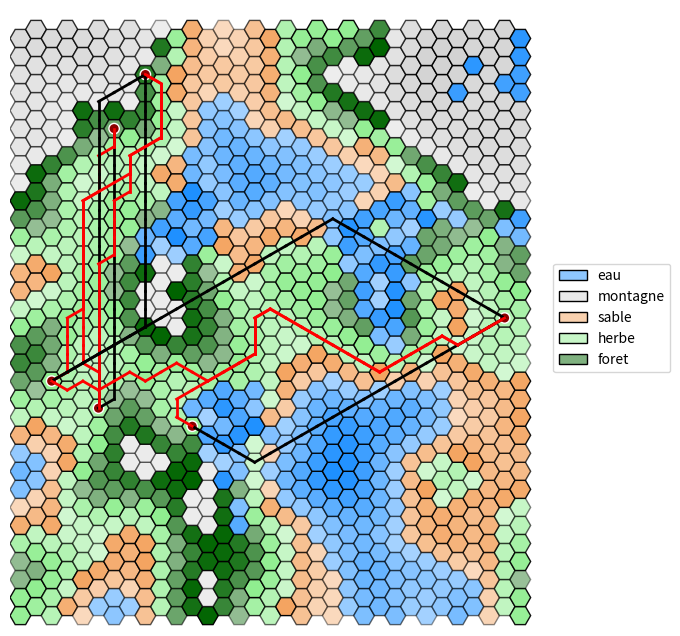

This chart was generated by the following Python code:
"""
Programme basique en python3.8 permettant via matplolib de visualiser une grille hexagonale.

Elle propose simplement:
 - l'affichage des hexagones, avec des couleurs et une opacité
 - l'ajout de formes colorées sur les hexagones
 - l'ajout de liens colorés entre les hexagones

[redacted]

[redacted]
"""

#Enlève les "" des objet qu'on peut avoir
from __future__ import annotations

#Permet la création de classes abstraites & méthodes abstraites
from abc import abstractmethod

#Permet d'initialiser une valeur par défault pour des clés qui n'ont pas été définies
from collections import defaultdict

#Intégration du hasard
import random

#Importations basiques de python pour inclure dictionnaire, tuples, et des listes
from typing import Dict, Tuple, List

#Visualisation de données / dessins / graphiques
import matplotlib.pyplot as plt

#Importations des couleurs avec une précision
import matplotlib.colors as mcolors

#Importations de polygones réguliers
from matplotlib.patches import RegularPolygon

#Gère propriétés de style par rapport aux formes
from matplotlib.patches import Patch

#Crée des palets de couleur spécifiques
from matplotlib.colors import LinearSegmentedColormap

#Calculs numériques & tableaux de données 
import numpy as np

#Importer la dequeue en python
from collections import deque

#Pour les mesures de performance
import time

#File a priorité
import heapq

# un simple alias de typage python : type (x,y)
Coords = Tuple[int, int]  

# il y a mieux en python :
# - 3.11: Coords: AliasType = Tuple[int, int]
# - 3.12: type Coords = Tuple[int, int]


class Forme:
    """Superclasse abstraite qui sauvegarde une couleur et impose une méthode 'get' qui retourne un Patch."""

    def __init__(self, color: str = "black", edgecolor: str = None):
        assert color in mcolors.CSS4_COLORS #vérification de la couleur donné
        if edgecolor is not None:
            assert edgecolor in mcolors.CSS4_COLORS #vérification de la couleur de bordure donné
        #Affectation
        self._color = color
        self._edgecolor = edgecolor


    #Méthode get qui impose un Patch en retour
    @abstractmethod
    def get(self, x: float, y: float, h: int) -> Patch:
        pass


class Rect(Forme):
    """Redéfinition d'une Forme pour un rectangle."""

    def __init__(self, *args, **kwargs): #* arguments possible dans un tuple, ** argument possibles dans un dictionnaire
        super().__init__(*args, **kwargs) #Super constructeur de la classe forme

    def get(self, x: float, y: float, h: int) -> plt.Rectangle: #Méthode get : rectangle
        return plt.Rectangle((x - h / 2, y - h / 2), h, h, facecolor=self._color, edgecolor=self._edgecolor)


class Circle(Forme):
    """Redéfinition d'une Forme pour un cercle."""

    def __init__(self, *args, **kwargs):
        super().__init__(*args, **kwargs)

    def get(self, x: float, y: float, h: int) -> plt.Circle:
        return plt.Circle((x, y), h / 2, facecolor=self._color, edgecolor=self._edgecolor)


class HexGridViewer:
    """
    Classe permettant d'afficher une grille hexagonale. Elle se crée via son constructeur avec deux arguments:
    la largeur et la hauteur.
    Deux attributs gèrent l'apparence des hexagones: colors et alpha, pour respectivement représenter la
    couleur et la transparence des hexagones.
    Chaque hexagone est représenté par une tuple : (x, y) spécifique dans la grille. 
    Ces tuples sont les clés des dictionnaires colors et alpha, que vous pouvez modifier via les méthodes add_color et add_alpha.

    Il est aussi possible d'ajouter des symboles Rectangle ou Circle au milieu des hexagones, ainsi que des liens
    entre les centres des hexagones.

    Pour s'informer sur les HexGrid:
    Voir : https://www.redblobgames.com/grids/hexagons/#coordinates-offset pour plus d'informations.
    """

    def __init__(self, width: int, height: int):

        self.__width = width  # largueur de la grille hexagonale, i.e. ici "nb_colonnes"
        self.__height = height  # hauteur de la grille hexagonale, i.e. ici "nb_lignes"

        # modifié par défaut par matplolib, la modification ne sert à rien
        # mais est nécessaire pour calculer les points
        self.__hexsize = 10

        # couleur des hexagones : par défaut, blanc
        #Lorsqu'on accède à une coordonnée qui n'a pas de couleur affecté, ce sera blanc
        self.__colors: Dict[Coords, str] = defaultdict(lambda: "white")

        # transparence des hexagones : par défaut, 1
        #De même que les couleurs
        self.__alpha: Dict[Coords, float] = defaultdict(lambda: 1)

        # symboles sur les hexagones, par défaut, aucun symbole sur une case.
        # Limitation : un seul symbole par case !
        #Le symbole est soit une forme ou soit None
        self.__symbols: Dict[Coords, Forme | None] = defaultdict(lambda: None)

        # liste de liens à affichager entre les cases.
        self.__links: List[Tuple[Coords, Coords, str, int]] = []

        #Altitudes du terrain
        self.__altitude: Dict[Coords, float] = defaultdict(lambda: 0)

        #Types de terrain
        self.__terrain: Dict[Coords, str] = defaultdict(lambda: "inconnu")

    def get_width(self) -> int:
        """Retourne la largeur (nombre de colonnes)."""

        return self.__width

    def get_height(self) -> int:
        """Retourne la hauteur (nombre de lignes)."""
        return self.__height

    def add_color(self, x: int, y: int, color: str) -> None:
        """Ajoute une couleur à la coordonnée (x, y) en vérifiant qu'elle est valide."""
        assert color in mcolors.CSS4_COLORS, \
            f"self.__colors type must be in matplotlib colors. What is {color} ?"
        self.__colors[(x, y)] = color


    def add_alpha(self, x: int, y: int, alpha: float) -> None:
        """Ajoute un indice d'opacité (alpha) entre 0 et 1 pour la case (x, y)."""
        assert 0 <= alpha <= 1, f"alpha value must be between 0 and 1. What is {alpha} ?"
        self.__alpha[(x, y)] = alpha

    def add_symbol(self, x: int, y: int, symbol: Forme) -> None:
        """Place un symbole (`Forme`) au centre de la case (x, y)."""
        self.__symbols[(x, y)] = symbol

    def add_link(self, coord1: Coords, coord2: Coords, color: str = None, thick=2) -> None:
        """Ajoute un lien visuel entre deux cases (coord1 -> coord2).
        `color` et `thick` définissent l'apparence du segment.
        """
        self.__links.append((coord1, coord2, color if color is not None else "black", thick))

    def get_color(self, x: int, y: int) -> str:
        """Retourne la couleur de la case (x, y)."""
        return self.__colors[(x, y)]

    def get_alpha(self, x: int, y: int) -> float:
        """Retourne l'opacité (alpha) de la case (x, y)."""
        return self.__alpha[(x, y)]

    def get_neighbours(self, x: int, y: int) -> List[Coords]:
        """
        Retourne la liste des coordonnées des hexagones voisins de l'hexagone en coordonnées (x,y).
        """

        if y % 2 == 0:
            #Cas ou y est paire, res [(2,0)...]
            res = [(x + dx, y + dy) for dx, dy in ((1, 0), (0, 1), (-1, 1), (-1, 0), (-1, -1), (0, -1))]
        else:
            #Cas ou y est impaire
            res = [(x + dx, y + dy) for dx, dy in ((1, 0), (1, 1), (0, 1), (-1, 0), (0, -1), (1, -1))]
        #Return des voisins en vérifiant qu'ils sont bien dans les limites 
        return [(dx, dy) for dx, dy in res if 0 <= dx < self.__width and 0 <= dy < self.__height]

    def add_altitude(self, x: int, y: int, alt: float) -> None:
        """Définit l'altitude d'une case."""
        self.__altitude[(x, y)] = alt

    def get_altitude(self, x: int, y: int) -> float:
        """Obtient l'altitude d'une case."""
        return self.__altitude[(x, y)]
    
    def highest_altitude(self) -> float:
        """Retourne l'altitude avec ses coordonnées la plus haute de la grille"""
        high_alt = -1.0
        Coordinates = (-1, -1)
        for x in range(self.__width):
            for y in range(self.__height):
                alt = self.get_altitude(x, y)
                if alt > high_alt:
                    high_alt = alt
                    Coordinates = (x, y)
        return high_alt, Coordinates

    def add_terrain(self, x: int, y: int, terrain: str) -> None:
        """Définit le type de terrain d'une case."""
        self.__terrain[(x, y)] = terrain
        
        # Attribuer la couleur selon le terrain
        terrain_colors = {
            "eau": "dodgerblue",
            "sable": "sandybrown",
            "herbe": "lightgreen",
            "foret": "darkgreen",
            "montagne": "lightgray"
        }

        if terrain in terrain_colors:
            self.add_color(x, y, terrain_colors[terrain])

    def get_terrain(self, x: int, y: int) -> str:
        """Obtient le type de terrain d'une case."""
        return self.__terrain[(x, y)]

    def get_all_coords(self) -> List[Coords]:
        """Retourne toutes les coordonnées de la grille."""
        return [(x, y) for x in range(self.__width) for y in range(self.__height)]

    def generate_terrain(self, global_altitudes) -> None:
        """Assigne les terrains selon l'altitude (par quantiles)."""
        
        # Calculer les seuils, permet d'avoir des meilleurs seuil et donc une meilleure répartition des terrain
        quantiles = np.quantile(global_altitudes, [0.15, 0.35, 0.65, 0.85])

        #Pour assigner terrain et alpha :
        terrain_groups = defaultdict(list)

        for vertex in self.get_all_coords():
            x, y = vertex
            altitude = self.get_altitude(x, y)
            if altitude < quantiles[0]:  
                terrain = "eau"
                self.add_terrain(x, y, terrain)
            elif altitude < quantiles[1]: 
                terrain = "sable"
                self.add_terrain(x, y, terrain)
            elif altitude < quantiles[2]:  
                terrain = "herbe"
                self.add_terrain(x, y, terrain)
            elif altitude < quantiles[3]:  
                terrain = "foret"
                self.add_terrain(x, y, terrain)
            else:  
                terrain = "montagne"
                self.add_terrain(x, y, terrain)
            
            terrain_groups[terrain].append((x,y, altitude)) # {"montagne" : [(1,3,23)]}
        
        for terrain_type, cells in terrain_groups.items():
            if not cells:
                continue
            
            altitudes = [cell[2] for cell in cells]
            min_alt = min(altitudes)
            max_alt = max(altitudes)

            if max_alt != min_alt:
                altitude_range = max_alt - min_alt 
            else: #cas ou les altitudes max et min sont les mêmes
                altitude_range = 1

            is_water = (terrain_type == "eau") #Vrai ou Faux

            for x, y, altitude in cells:

                #calcul et assignation de la normalisation, plus une altitude est grande plus sa normalisationest grande
                normal = (altitude - min_alt) / altitude_range

                #Inversion de l'alpha en fonction de si c'est de l'eau, garde la plage de 0.4 à 1.0
                if is_water:
                    alpha = (1.0 - normal * 0.6)
                    self.add_alpha(x,y,alpha)
                else:
                    alpha = (0.4 + normal * 0.6)
                    self.add_alpha(x,y,alpha)
                


    def high_points_fixation(self) -> None:
        """Lisse les points isolés en moyennant avec leurs voisins."""
        new_altitudes = {}
        
        for vertex in self.get_all_coords():
            neighbours = self.get_neighbours(*vertex)
            if neighbours:

                # Moyenne entre altitude actuelle et moyenne des voisins
                avg_altitude = sum(self.get_altitude(*n) for n in neighbours) / len(neighbours)
                current = self.get_altitude(*vertex)
                new_altitudes[vertex] = (current + avg_altitude) / 2
            else:
                new_altitudes[vertex] = self.get_altitude(*vertex)
        
        # Appliquer les nouvelles altitudes
        for vertex, altitude in new_altitudes.items():
            self.add_altitude(*vertex, altitude)        



    def generate_river_with_branches(self, current_coord: Coords, branch_probability=0.2, visited=None) -> List[Tuple[Coords, Coords]]:
        """
        Génère une rivière avec des embranchements.
        Retourne une liste de segments (tuple de deux coordonnées).
        """
        if visited is None:
            visited = set()
        
        if current_coord in visited:
            return []
        
        visited.add(current_coord)
        
        x, y = current_coord
        current_alt = self.get_altitude(x, y)
        neighbors = self.get_neighbours(x, y)
        
        # Voisins strictement plus bas
        downhill = [n for n in neighbors if self.get_altitude(n[0], n[1]) < current_alt and n not in visited]
        
        if not downhill:
            return []

        links = []
        # Choisir le voisin le plus bas pour la direction principale
        best_neighbor = min(downhill, key=lambda n: self.get_altitude(n[0], n[1]))
        links.append((current_coord, best_neighbor))
        links.extend(self.generate_river_with_branches(best_neighbor, branch_probability, visited))

        # Chance d'embranchements multiples
        if len(downhill) > 1:
            other_neighbors = [n for n in downhill if n != best_neighbor]
            for neighbor in other_neighbors:
                if random.random() < branch_probability:
                    links.append((current_coord, neighbor))
                    links.extend(self.generate_river_with_branches(neighbor, branch_probability * 0.7, visited))
                
        return links

    
    def display_rivers(self, rivers: List[Tuple[Coords, Coords]]) -> None:
        """Affiche les rivières en coloriant les cases ET en traçant les liens."""
        for start, end in rivers:
            #Coordonnées du début
            col_s, row_s = start

            #Coordonnées de la fin
            col_e, row_e = end

            self.add_color(row_s, col_s, "dodgerblue")
            self.add_color(row_e, col_e, "dodgerblue")

    def generate_map(self) -> None:
        """
        Génère une carte avec altitudes et terrains cohérents
        via l'algorithme Diamond-Square.
        """
        
        # Initialisation : tout à 0
        for x in range(self.get_width()):
            for y in range(self.get_height()):
                self.add_altitude(x, y, 0)

        # Initialiser les 4 coins
        self.add_altitude(0, 0, random.randint(50, 150))
        self.add_altitude(self.get_width() - 1, 0, random.randint(50, 150))
        self.add_altitude(0, self.get_height() - 1, random.randint(50, 150))
        self.add_altitude(self.get_width() - 1, self.get_height() - 1, random.randint(50, 150))

        randomness = 120
        tileWidth = min(self.get_width(), self.get_height()) - 1
        step = 1
        while step < tileWidth:
            step *= 2
        step //= 2

        while step > 0:
            halfStep = step // 2
            if halfStep <= 0:
                break
            
            # Diamond step
            for x in range(0, self.get_width(), step):
                for y in range(0, self.get_height(), step):
                    x2 = (x + step) % self.get_width()
                    y2 = (y + step) % self.get_height()
                    c1 = self.get_altitude(x, y)
                    c2 = self.get_altitude(x2, y)
                    c3 = self.get_altitude(x, y2)
                    c4 = self.get_altitude(x2, y2)
                    avg = (c1 + c2 + c3 + c4) / 4.0
                    avg += random.uniform(-randomness, randomness)
                    xm = (x + halfStep) % self.get_width()
                    ym = (y + halfStep) % self.get_height()
                    self.add_altitude(xm, ym, avg)
            
            # Square step
            for x in range(0, self.get_width(), halfStep):
                for y in range((x + halfStep) % step, self.get_height(), step):
                    neighbors = []
                    if self.get_altitude(x, (y - halfStep) % self.get_height()) is not None:
                        neighbors.append(self.get_altitude(x, (y - halfStep) % self.get_height()))
                    if self.get_altitude(x, (y + halfStep) % self.get_height()) is not None:
                        neighbors.append(self.get_altitude(x, (y + halfStep) % self.get_height()))
                    if self.get_altitude((x - halfStep) % self.get_width(), y) is not None:
                        neighbors.append(self.get_altitude((x - halfStep) % self.get_width(), y))
                    if self.get_altitude((x + halfStep) % self.get_width(), y) is not None:
                        neighbors.append(self.get_altitude((x + halfStep) % self.get_width(), y))
                    if neighbors:
                        avg = sum(neighbors) / len(neighbors)
                        avg += random.uniform(-randomness, randomness)
                        self.add_altitude(x, y, avg)
            
            randomness *= 0.6
            step //= 2

        # Lissage
        for _ in range(3):
            self.high_points_fixation()

        # Génération des terrains
        allaltitudes = [self.get_altitude(*v) for v in self.get_all_coords()]
        allquantiles = np.quantile(allaltitudes, [0.15, 0.35, 0.65, 0.85])
        self.generate_terrain(allaltitudes)


        # ===== GÉNÉRATION AMÉLIORÉE DES RIVIÈRES =====
        # Identifier les points hauts (foret et montagne)
        high_points = [n for n in self.get_all_coords()
                    if self.get_terrain(*n) in ["foret", "montagne"]]
        
        # Filtrer pour ne garder que les points vraiment hauts
        altitude_threshold = np.percentile(allaltitudes, 70)
        high_points = [v for v in high_points if self.get_altitude(*v) > altitude_threshold]
        
        # Augmenter le nombre de rivières : environ 1 pour 30-50 points hauts
        num_rivers = max(3, len(high_points) // 40)
        
        # Générer plusieurs rivières indépendantes
        used_starts = set()
        for _ in range(num_rivers):
            if high_points:
                # Sélectionner un point de départ non utilisé
                available_starts = [p for p in high_points if p not in used_starts]
                if not available_starts:
                    break
                    
                start = random.choice(available_starts)
                used_starts.add(start)
                
                # Générer la rivière avec plus d'embranchements
                rivers = self.generate_river_with_branches(start, branch_probability=0.25)
                self.display_rivers(rivers)
                
                # Marquer une zone autour du départ pour éviter des rivières trop proches
                for neighbor in self.get_neighbours(*start):
                    used_starts.add(neighbor)

    def bfs(self, start_x: int, start_y: int, max_distance: int) -> Dict[int, List[Coords]]:
            """Implémentation du BFS sur le graphe."""
            start = (start_x, start_y)
            visited = {start: 0}
            queue = deque([(start, 0)])
            case_per_distance = {}
            
            while queue:
                (x, y), distance = queue.popleft()

                if distance not in case_per_distance:
                    case_per_distance[distance] = []
                case_per_distance[distance].append((x, y))

                if distance < max_distance:
                    neighbors = self.get_neighbours(x, y)
                    for neighbor in neighbors:
                        if neighbor not in visited:
                            visited[neighbor] = distance + 1
                            queue.append((neighbor, distance + 1))
            return case_per_distance

    def find_path_dijkstra(self, start: Coords, goal: Coords) -> List[Coords]:
        """
        Trouve le chemin le plus court entre deux points.
        Complexité : O(V + E) sur une grille sans poids.
        """
        # File pour le parcours (BFS)
        queue = deque([start])
        # Dictionnaire pour reconstruire le chemin : {enfant: parent}
        parent_map = {start: None}
        
        found = False
        while queue:
            current = queue.popleft()
            
            if current == goal:
                found = True
                break
                
            for neighbor in self.get_neighbours(current[0], current[1]):
                if neighbor not in parent_map:
                    parent_map[neighbor] = current
                    queue.append(neighbor)
        
        if not found:
            return []

        # Reconstruction du chemin en remontant les parents
        path = []
        curr = goal
        while curr is not None:
            path.append(curr)
            curr = parent_map[curr]
        
        return path[::-1] # Inverser pour aller du départ à l'arrivé

    def get_movement_cost(self, current: Coords, neighbor: Coords) -> float:
        """Calcule le coût basé sur le type de terrain et la pente."""
        terrain = self.get_terrain(neighbor[0], neighbor[1])
        
        # Coûts de base par type de terrain terrestres
        costs = {
            "herbe": 1.0,
            "sable": 2.0,
            "foret": 5.0,
            "montagne": 10.0
        }
        
        base_cost = costs.get(terrain, 1.0)
        
        # Ajout du coût lié à l'altitude (pente entre deux cases)
        pente = abs(self.get_altitude(*neighbor) - self.get_altitude(*current))
        return base_cost + (pente * 0.5)

    def find_path_smart(self, start: Coords, goal: Coords) -> List[Coords]:
        """Dijkstra en tenant compte du terrain"""

        frontier = []
        heapq.heappush(frontier, (0, start))
        came_from = {start: None}
        cost_so_far = {start: 0}

        while frontier:
            _, current = heapq.heappop(frontier)

            if current == goal:
                break


            for neighbor in self.get_neighbours(current[0], current[1]):
                terrain_direct = self.get_terrain(neighbor[0], neighbor[1])
                couleur_directe = self.get_color(neighbor[0], neighbor[1])
                
                #Vérification que le terrain n'est pas de l'eau, et n'a pas la couleur bleu
                if terrain_direct == "eau" or couleur_directe == "dodgerblue":
                    continue


                new_cost = cost_so_far[current] + self.get_movement_cost(current, neighbor)
                
                if neighbor not in cost_so_far or new_cost < cost_so_far[neighbor]:
                    cost_so_far[neighbor] = new_cost
                    heapq.heappush(frontier, (new_cost, neighbor))
                    came_from[neighbor] = current
        
        # Reconstruction du chemin en remontant les parents
        if goal not in came_from: return []
        path, curr = [], goal
        while curr is not None:
            path.append(curr)
            curr = came_from[curr]
        return path[::-1]

    def place_cities_and_compare_roads(self, nb_cities: int):
        """Place des villes et trace les deux types de routes pour comparer."""

        toutes_les_coords = self.get_all_coords()
        terres_fermes = []

        for c in toutes_les_coords:
            
            #Empechement de mettre une ville si c'est de l'eau
            if self.get_terrain(c[0], c[1]) != "eau" and self.get_color(c[0], c[1]) != "dodgerblue":
                terres_fermes.append(c)

        # On choisit les villes uniquement parmi la terre ferme
        villes = random.sample(terres_fermes, 6)

        for x, y in villes:
            self.add_symbol(x, y, Circle(color="darkred", edgecolor="white"))

        for i in range(len(villes) - 1):

            # 1. Route directe (Noire - traverse l'eau)
            p_simple = self.find_path_dijkstra(villes[i], villes[i+1])
            for j in range(len(p_simple)-1):
                self.add_link(p_simple[j], p_simple[j+1], color="black", thick=2)

            # 2. Route Intelligente (Rouge - contourne l'eau et le relief)
            p_smart = self.find_path_smart(villes[i], villes[i+1])
            if p_smart:
                for j in range(len(p_smart)-1):
                    self.add_link(p_smart[j], p_smart[j+1], color="red", thick=2)



    def show(self, alias: Dict[str, str] = None, debug_coords: bool = False) -> None:
        """
        Permet d'afficher via matplotlib la grille hexagonale. 
        :param alias: dictionnaire qui permet de modifier le label d'une couleur. Ex: {"white": "snow"} 
        :param debug_coords: booléen pour afficher les coordonnées des
        cases. 
        Attention, le texte est succeptible de plus ou moins bien s'afficher en fonction de la taille de la
        fenêtre matplotlib et des dimensions de la grille.
        """
        #Modifier le label d'une couleur
        if alias is None:
            alias = {}

        fig, ax = plt.subplots(figsize=(8, 8))

        #Permettre que l'axe x et y soient pareille        
        ax.set_aspect('equal')

        h = self.__hexsize
        coords = {}
        for row in range(self.__height):
            for col in range(self.__width):
                x = col * 1.5 * h #1,5 fois la taille * la hauteur de 10
                y = row * np.sqrt(3) * h #racine de 3 fois la colonne

                #Colonne impaire
                if col % 2 == 1:
                    #Ajout d'un petit décalage pour faire une grille hexgonale
                    y += np.sqrt(3) * h / 2

                #Association colonnes et coordonnées 
                coords[(row, col)] = (x, y)

                #Définition du centre
                center = (x, y)

                #Création du polygone = hexagone en radian
                hexagon = RegularPolygon(center, numVertices=6, radius=h, orientation=np.pi / 6, edgecolor="black")

                #Mettre les couleurs en fonction de celle prédéfini
                hexagon.set_facecolor(self.__colors[(row, col)])

                #De même pour le alpha
                hexagon.set_alpha(self.__alpha[(row, col)])

                # Ajoute du texte à l'hexagone
                if debug_coords:
                    text = f"({row}, {col})"  # Le texte que vous voulez afficher
                    ax.annotate(text, xy=center, ha='center', va='center', fontsize=6, color='black')

                # ajoute l'hexagone
                ax.add_patch(hexagon)

                # gestion des Formes additionnelles
                forme = self.__symbols[(row, col)]
                if forme is not None:
                    ax.add_patch(forme.get(x, y, h))

        for coord1, coord2, color, thick in self.__links:
            #Vérifié si deux cases ne sont pas déja connecté
            if coord1 not in coords or coord2 not in coords:
                continue
            x1, y1 = coords[coord1]
            x2, y2 = coords[coord2]
            #Liaison entre deux case
            plt.gca().add_line(plt.Line2D([x1, x2], [y1, y2], color=color, linewidth=thick))

        ax.set_xlim(-h, self.__width * 1.5 * h + h)
        ax.set_ylim(-h, self.__height * np.sqrt(3) * h + h)
        ax.axis('off')

        ks, vs = [], []
        for color in set(self.__colors.values()):
            if color in alias:
                ks.append(alias[color])
            else:
                #légende
                ks.append(color)
            #couleur
            vs.append(color)

        #Création de la légende couleur/ terrain
        gradient_cmaps = [
            LinearSegmentedColormap.from_list('custom_cmap', ['white', vs[i]]) for i in range(len(vs))]
        
        # Créez une liste de patch à partir des polygones
        legend_patches = [
            Patch(label=ks[i], edgecolor="black", linewidth=1, facecolor=gradient_cmaps[i](0.5), )
            for i in range(len(ks))]
        
        # Ajoutez la légende à la figure
        ax.legend(handles=legend_patches, loc='center left', bbox_to_anchor=(1, 0.5))
        plt.show()



def main():
    """
    Fonction exemple pour présenter le programme ci-dessus.
    """
    size = 33
    center = (size - 1) // 2
    distance = 3

    # CREATION D'UNE GRILLE TAILLE SIZE
    hex_grid = HexGridViewer(size, size)
    

    
    #Génération de la carte 
    hex_grid.generate_map()
    hex_grid.place_cities_and_compare_roads(4)

    #BFS
    #colors = ["black", "red", "orange", "yellow"]
    #case_per_distance = hex_grid.bfs(center, center, distance)
    #for d in range(distance+1):
    #    coords_list = case_per_distance.get(d, [])
    #    if d < len(colors):
    #        color = colors[d]
    #    else: 
    #        colors[-1]
    #    for x, y in coords_list:
    #        hex_grid.add_color(x, y, color)
    #        hex_grid.add_alpha(x, y, 1.0)


    # AFFICHAGE DE LA GRILLE
    # alias permet de renommer les noms de la légende pour des couleurs spécifiques.
    # debug_coords permet de modifier l'affichage des coordonnées sur les cases.
    hex_grid.show(alias={"dodgerblue": "eau", "sandybrown": "sable", "lightgreen": "herbe", "darkgreen": "foret", "lightgray": "montagne"}, debug_coords=False)



#Eviter d'éxécuter tout le code de la page si le fichier est importer
if __name__ == "__main__":
    main()